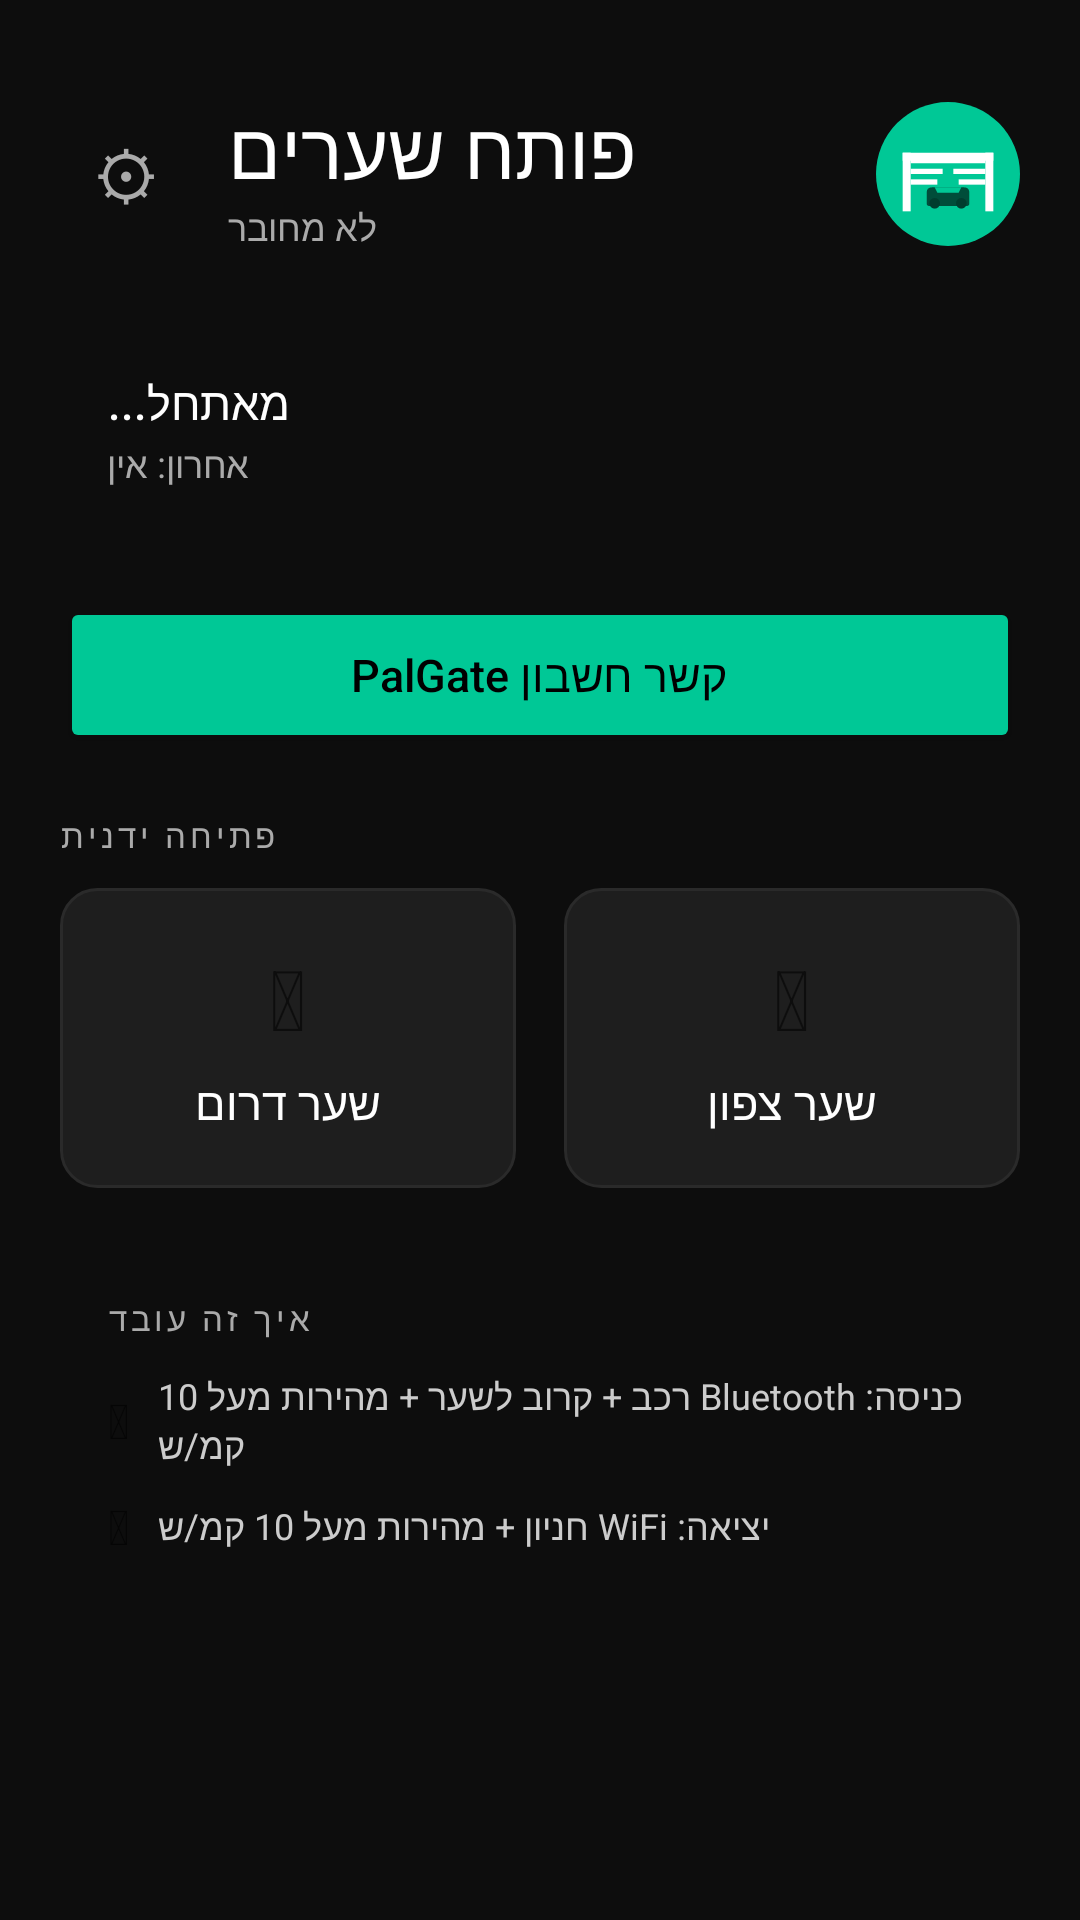

This screen was rendered from an Android layout file. Write that file and the resources it references.
<!-- AndroidManifest.xml: application theme AppTheme -->
<!-- res/layout/activity_main.xml -->
<?xml version="1.0" encoding="utf-8"?>
<ScrollView xmlns:android="http://schemas.android.com/apk/res/android"
    android:layout_width="match_parent"
    android:layout_height="match_parent"
    android:background="#0D0D0D"
    android:layoutDirection="rtl">

    <LinearLayout
        android:layout_width="match_parent"
        android:layout_height="wrap_content"
        android:orientation="vertical"
        android:padding="20dp">

        
        <LinearLayout
            android:layout_width="match_parent"
            android:layout_height="wrap_content"
            android:orientation="horizontal"
            android:gravity="center_vertical"
            android:layout_marginTop="12dp"
            android:layout_marginBottom="4dp">

            <ImageView
                android:layout_width="48dp"
                android:layout_height="48dp"
                android:src="@drawable/ic_launcher"
                android:layout_marginEnd="12dp"/>

            <LinearLayout
                android:layout_width="0dp"
                android:layout_height="wrap_content"
                android:layout_weight="1"
                android:orientation="vertical">

                <TextView
                    android:layout_width="match_parent"
                    android:layout_height="wrap_content"
                    android:text="פותח שערים"
                    android:textColor="#FFFFFF"
                    android:textSize="26sp"
                    android:fontFamily="sans-serif-light"
                    android:textAlignment="textEnd"
                    android:gravity="end"/>

                <TextView
                    android:id="@+id/tv_linked_as"
                    android:layout_width="match_parent"
                    android:layout_height="wrap_content"
                    android:text="לא מחובר"
                    android:textColor="#AAAAAA"
                    android:textSize="12sp"
                    android:textAlignment="textEnd"
                    android:gravity="end"/>
            </LinearLayout>

            <TextView
                android:id="@+id/btn_settings"
                android:layout_width="44dp"
                android:layout_height="44dp"
                android:text="&#9881;"
                android:textSize="22sp"
                android:textColor="#AAAAAA"
                android:gravity="center"
                android:layout_marginStart="12dp"
                android:background="@drawable/card_bg"/>
        </LinearLayout>

        
        <LinearLayout
            android:layout_width="match_parent"
            android:layout_height="wrap_content"
            android:background="@drawable/card_bg"
            android:padding="16dp"
            android:orientation="horizontal"
            android:gravity="center_vertical"
            android:layout_marginTop="20dp"
            android:layout_marginBottom="20dp">

            <ImageView
                android:id="@+id/iv_dot"
                android:layout_width="12dp"
                android:layout_height="12dp"
                android:src="@drawable/dot_red"
                android:layout_marginEnd="12dp"/>

            <LinearLayout
                android:layout_width="0dp"
                android:layout_height="wrap_content"
                android:layout_weight="1"
                android:orientation="vertical">

                <TextView
                    android:id="@+id/tv_status"
                    android:layout_width="match_parent"
                    android:layout_height="wrap_content"
                    android:text="מאתחל..."
                    android:textColor="#FFFFFF"
                    android:textSize="15sp"
                    android:fontFamily="sans-serif-medium"
                    android:textAlignment="textEnd"
                    android:gravity="end"/>

                <TextView
                    android:id="@+id/tv_last_event"
                    android:layout_width="match_parent"
                    android:layout_height="wrap_content"
                    android:text="אחרון: אין"
                    android:textColor="#AAAAAA"
                    android:textSize="12sp"
                    android:layout_marginTop="2dp"
                    android:textAlignment="textEnd"
                    android:gravity="end"/>
            </LinearLayout>
        </LinearLayout>

        
        <Button
            android:id="@+id/btn_link"
            android:layout_width="match_parent"
            android:layout_height="52dp"
            android:layout_marginBottom="20dp"
            android:text="קשר חשבון PalGate"
            android:textColor="#000000"
            android:backgroundTint="#00C896"
            android:textAllCaps="false"
            android:textSize="15sp"/>

        
        <TextView
            android:layout_width="match_parent"
            android:layout_height="wrap_content"
            android:text="פתיחה ידנית"
            android:textColor="#AAAAAA"
            android:textSize="11sp"
            android:letterSpacing="0.12"
            android:layout_marginBottom="10dp"
            android:textAlignment="textEnd"
            android:gravity="end"/>

        
        <LinearLayout
            android:layout_width="match_parent"
            android:layout_height="wrap_content"
            android:orientation="horizontal">

            <LinearLayout
                android:id="@+id/btn_gate1"
                android:layout_width="0dp"
                android:layout_height="100dp"
                android:layout_weight="1"
                android:layout_marginEnd="8dp"
                android:background="@drawable/gate_btn_dark"
                android:orientation="vertical"
                android:gravity="center"
                android:clickable="true"
                android:focusable="true">

                <TextView
                    android:layout_width="wrap_content"
                    android:layout_height="wrap_content"
                    android:text="&#127959;"
                    android:textSize="28sp"/>

                <TextView
                    android:id="@+id/tv_gate1_label"
                    android:layout_width="wrap_content"
                    android:layout_height="wrap_content"
                    android:text="שער צפון"
                    android:textColor="#FFFFFF"
                    android:textSize="15sp"
                    android:fontFamily="sans-serif-medium"
                    android:layout_marginTop="6dp"/>
            </LinearLayout>

            <LinearLayout
                android:id="@+id/btn_gate2"
                android:layout_width="0dp"
                android:layout_height="100dp"
                android:layout_weight="1"
                android:layout_marginStart="8dp"
                android:background="@drawable/gate_btn_dark"
                android:orientation="vertical"
                android:gravity="center"
                android:clickable="true"
                android:focusable="true">

                <TextView
                    android:layout_width="wrap_content"
                    android:layout_height="wrap_content"
                    android:text="&#127959;"
                    android:textSize="28sp"/>

                <TextView
                    android:id="@+id/tv_gate2_label"
                    android:layout_width="wrap_content"
                    android:layout_height="wrap_content"
                    android:text="שער דרום"
                    android:textColor="#FFFFFF"
                    android:textSize="15sp"
                    android:fontFamily="sans-serif-medium"
                    android:layout_marginTop="6dp"/>
            </LinearLayout>

        </LinearLayout>

        
        <LinearLayout
            android:layout_width="match_parent"
            android:layout_height="wrap_content"
            android:background="@drawable/card_bg"
            android:padding="16dp"
            android:orientation="vertical"
            android:layout_marginTop="20dp">

            <TextView
                android:layout_width="match_parent"
                android:layout_height="wrap_content"
                android:text="איך זה עובד"
                android:textColor="#AAAAAA"
                android:textSize="11sp"
                android:letterSpacing="0.12"
                android:layout_marginBottom="10dp"
                android:textAlignment="textEnd"
                android:gravity="end"/>

            
            <LinearLayout
                android:layout_width="match_parent"
                android:layout_height="wrap_content"
                android:orientation="horizontal"
                android:gravity="center_vertical"
                android:layout_marginBottom="8dp">

                <TextView
                    android:layout_width="0dp"
                    android:layout_height="wrap_content"
                    android:layout_weight="1"
                    android:text="כניסה: Bluetooth רכב + קרוב לשער + מהירות מעל 10 קמ/ש"
                    android:textColor="#CCCCCC"
                    android:textSize="12sp"
                    android:textAlignment="textEnd"
                    android:gravity="end"/>

                <TextView
                    android:layout_width="wrap_content"
                    android:layout_height="wrap_content"
                    android:text="&#128664;"
                    android:textSize="16sp"
                    android:layout_marginStart="10dp"/>
            </LinearLayout>

            
            <LinearLayout
                android:layout_width="match_parent"
                android:layout_height="wrap_content"
                android:orientation="horizontal"
                android:gravity="center_vertical">

                <TextView
                    android:layout_width="0dp"
                    android:layout_height="wrap_content"
                    android:layout_weight="1"
                    android:text="יציאה: WiFi חניון + מהירות מעל 10 קמ/ש"
                    android:textColor="#CCCCCC"
                    android:textSize="12sp"
                    android:textAlignment="textEnd"
                    android:gravity="end"/>

                <TextView
                    android:layout_width="wrap_content"
                    android:layout_height="wrap_content"
                    android:text="&#127359;"
                    android:textSize="16sp"
                    android:layout_marginStart="10dp"/>
            </LinearLayout>

        </LinearLayout>

    </LinearLayout>
</ScrollView>
<!-- resources referenced by this layout -->
<resources>
  <!-- drawable gate_btn_dark (drawable) -->
  <?xml version="1.0" encoding="utf-8"?>
  <shape xmlns:android="http://schemas.android.com/apk/res/android" android:shape="rectangle">
      <solid android:color="#1E1E1E"/>
      <corners android:radius="12dp"/>
      <stroke android:width="1dp" android:color="#2A2A2A"/>
  </shape>
  <!-- drawable ic_launcher (drawable) -->
  <?xml version="1.0" encoding="utf-8"?>
  <vector xmlns:android="http://schemas.android.com/apk/res/android"
      android:width="108dp"
      android:height="108dp"
      android:viewportWidth="108"
      android:viewportHeight="108">
  
      
      <path android:fillColor="#00C896"
          android:pathData="M54,54m-54,0a54,54 0,1 1,108 0a54,54 0,1 1,-108 0"/>
  
      
      <path android:fillColor="#FFFFFF"
          android:pathData="M20,38 L88,38 L88,44 L20,44 Z"/>
  
      
      <path android:fillColor="#FFFFFF"
          android:pathData="M20,38 L26,38 L26,82 L20,82 Z"/>
  
      
      <path android:fillColor="#FFFFFF"
          android:pathData="M82,38 L88,38 L88,82 L82,82 Z"/>
  
      
      <path android:fillColor="#FFFFFF"
          android:pathData="M26,42 L54,42 L54,46 L26,46 Z"
          android:alpha="0.9"/>
      <path android:fillColor="#FFFFFF"
          android:pathData="M26,50 L50,50 L50,54 L26,54 Z"
          android:alpha="0.7"/>
      <path android:fillColor="#FFFFFF"
          android:pathData="M26,58 L46,58 L46,62 L26,62 Z"
          android:alpha="0.5"/>
  
      
      <path android:fillColor="#FFFFFF"
          android:pathData="M54,42 L82,42 L82,46 L54,46 Z"
          android:alpha="0.9"/>
      <path android:fillColor="#FFFFFF"
          android:pathData="M58,50 L82,50 L82,54 L58,54 Z"
          android:alpha="0.7"/>
      <path android:fillColor="#FFFFFF"
          android:pathData="M62,58 L82,58 L82,62 L62,62 Z"
          android:alpha="0.5"/>
  
      
      <path android:fillColor="#004D3A"
          android:pathData="M38,68 Q38,64 42,64 L66,64 Q70,64 70,68 L70,76 Q70,78 68,78 L40,78 Q38,78 38,76 Z"/>
      
      <path android:fillColor="#00C896"
          android:pathData="M44,64 L46,68 L62,68 L64,64 Z"/>
      
      <path android:fillColor="#003D2E"
          android:pathData="M44,76 m-4,0 a4,4 0,1 1,8 0 a4,4 0,1 1,-8 0"/>
      <path android:fillColor="#003D2E"
          android:pathData="M64,76 m-4,0 a4,4 0,1 1,8 0 a4,4 0,1 1,-8 0"/>
  
  </vector>
  <style name="AppTheme" parent="Theme.AppCompat.Light.DarkActionBar">
          <item name="colorPrimary">#111111</item>
          <item name="colorPrimaryDark">#000000</item>
          <item name="colorAccent">#00C896</item>
          <item name="android:windowBackground">#0D0D0D</item>
          <item name="android:textColorPrimary">#FFFFFF</item>
          <item name="android:textColorSecondary">#CCCCCC</item>
          <item name="android:layoutDirection">rtl</item>
          <item name="android:supportsRtl">true</item>
          <item name="alertDialogTheme">@style/LightDialog</item>
          <item name="android:alertDialogTheme">@style/LightDialog</item>
      </style>
  <style name="LightDialog" parent="Theme.AppCompat.Light.Dialog.Alert">
          <item name="colorAccent">#00C896</item>
          <item name="android:textColorPrimary">#111111</item>
          <item name="android:textColor">#111111</item>
          <item name="android:background">#FFFFFF</item>
      </style>
</resources>
